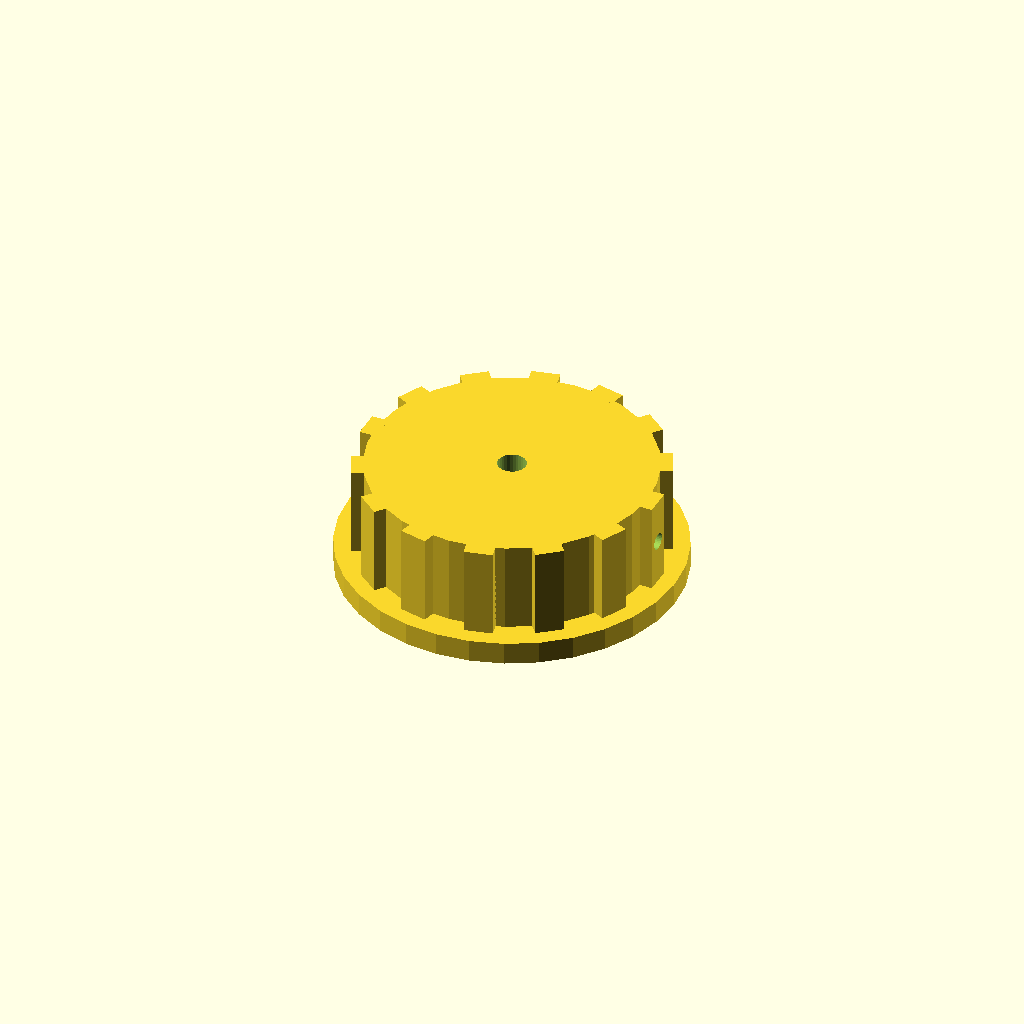
Cell 1: rendered with the file's own defaults.
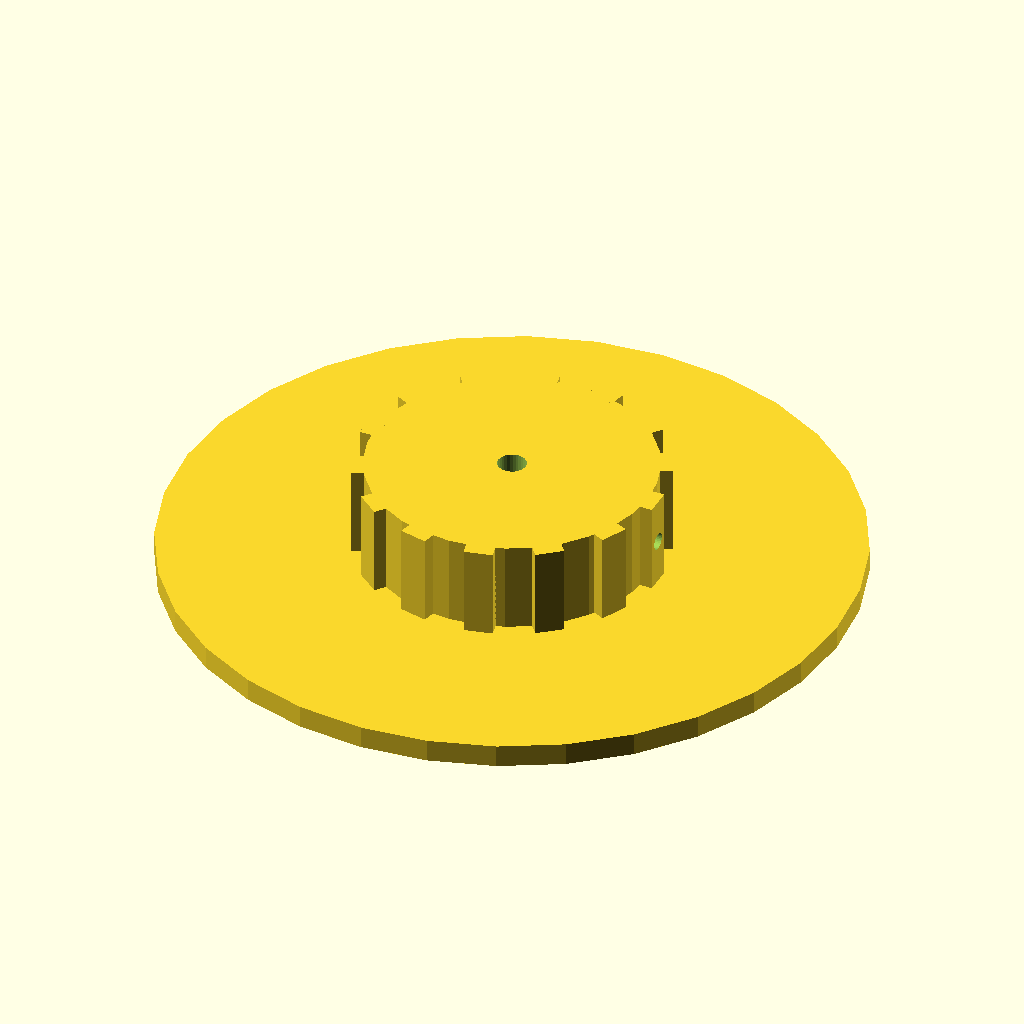
Cell 2: skirt_d = 120 (everything else at default).
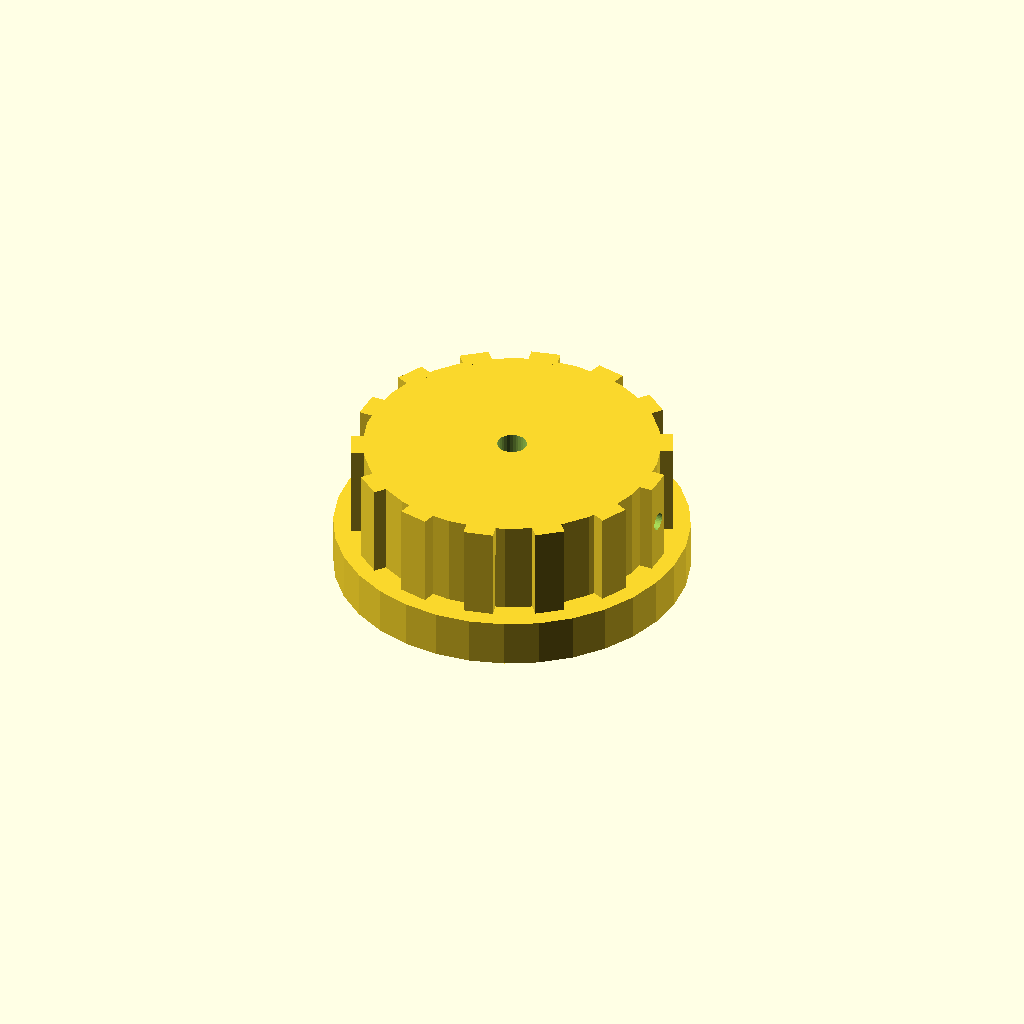
Cell 3: skirt_t = 8 (everything else at default).
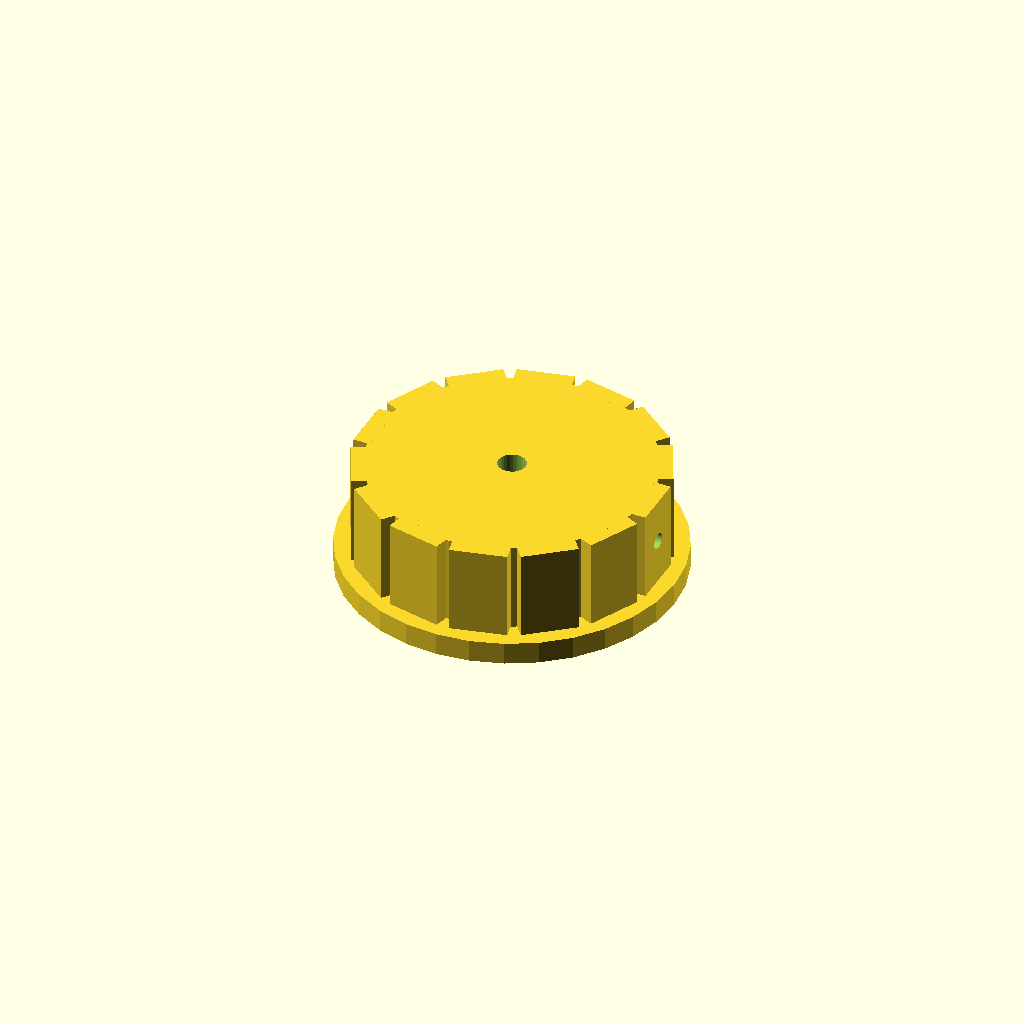
Cell 4: rib_w = 10 (everything else at default).
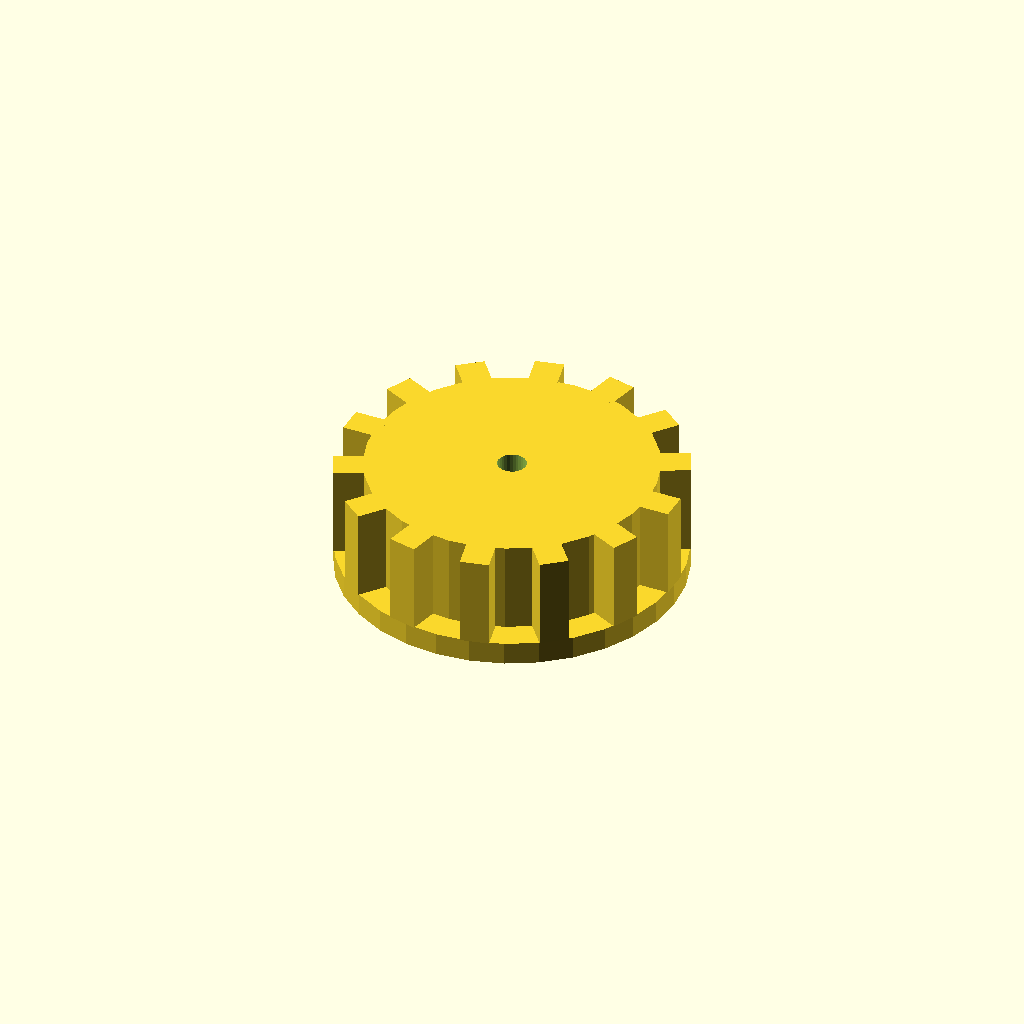
Cell 5 — rib_out set to 6, the other parameters unchanged.
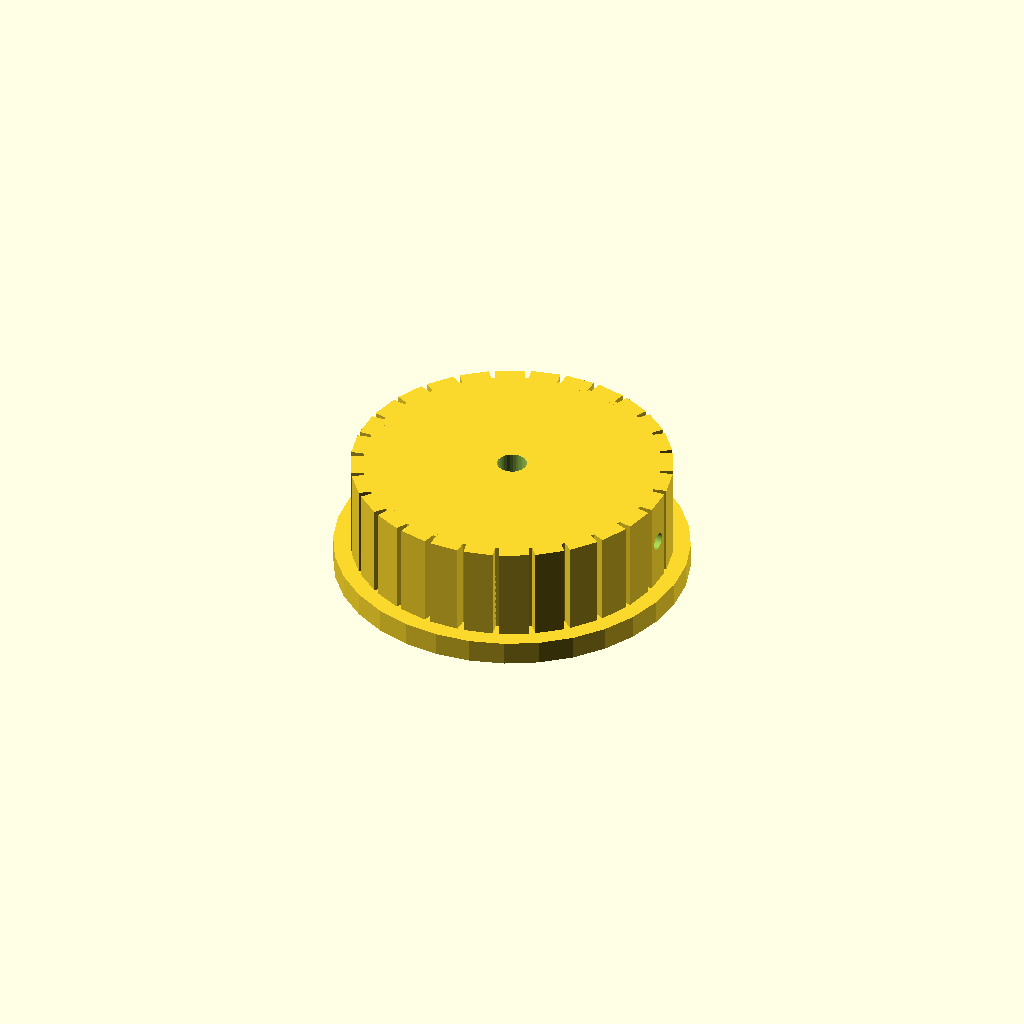
Cell 6 — n_ribs set to 28, the other parameters unchanged.
One fixed orthographic camera (rotation 55°, 0°, 25°; colour scheme Cornfield) for every cell.
OpenSCAD source file optional_data/data/solid2/controlknob/part_0166.scad:
$fn = 32;

// ----------------------------------------------------------------------
// Control knob: skirt knob with grip ribs
// ----------------------------------------------------------------------

// --- parameters (mm) ---
skirt_d = 60;             // skirt diameter
skirt_t = 4;              // skirt thickness
rib_w = 5;                // grip rib width
rib_out = 3;              // grip rib radial protrusion
n_ribs = 14;              // number of grip ribs
knob_d = 50;              // knob body diameter
knob_h = 16;              // knob body height
bore_d = 5;               // shaft bore diameter
set_d = 3;                // set screw bore diameter

rib_step = 360 / n_ribs;  // rib angular step
total_h = skirt_t + knob_h;  // overall height

difference() {
  union() {
    translate([0, 0, skirt_t]) cylinder(h = knob_h, d = knob_d);
    cylinder(h = skirt_t, d = skirt_d);
    for (i = [0 : n_ribs - 1])
      rotate([0, 0, i * rib_step])
        translate([knob_d / 2 - 1, -rib_w / 2, skirt_t])
          cube([rib_out, rib_w, knob_h]);
  }
  translate([0, 0, skirt_t - 1]) cylinder(h = knob_h + 2, d = bore_d);
  translate([-1, 0, skirt_t + knob_h / 2]) rotate([0, 90, 0])
    cylinder(h = knob_d / 2 + bore_d / 2 + 2, d = set_d);
}
Customizer parameters (derived from the source; name, type, default, range or options):
skirt_d: number, default 60
skirt_t: number, default 4
rib_w: number, default 5
rib_out: number, default 3
n_ribs: number, default 14
knob_d: number, default 50
knob_h: number, default 16
bore_d: number, default 5
set_d: number, default 3
